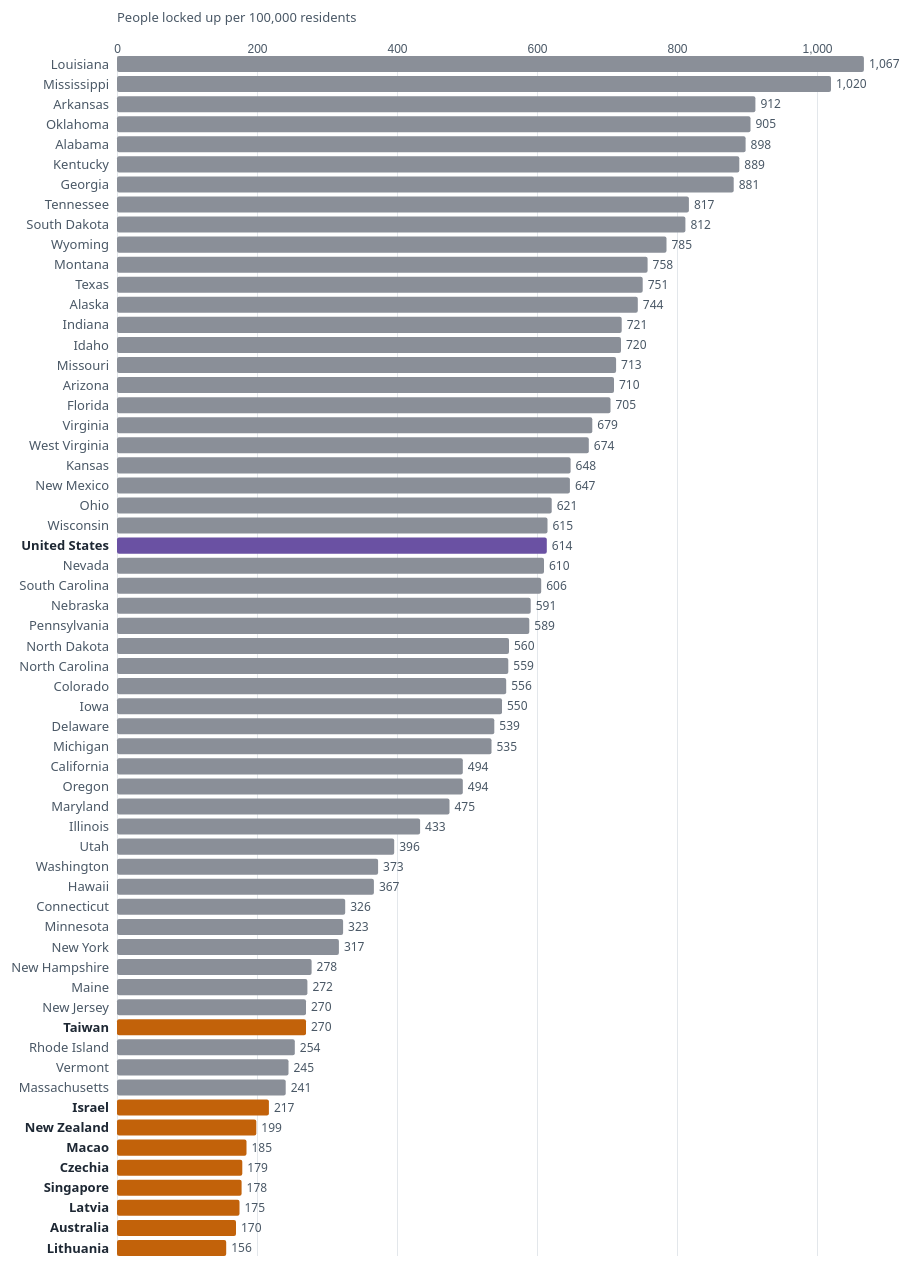
D3 v7 page, settled after 480 driven frames (8 s of simulated time); the page loaded 1 data file(s).


// ── js/load-data-states.js
// ---------- Page 2: load the combined ranking (made by prep/prepare_data.py) ----------

d3.csv("data/states-vs-countries.csv", d => ({
  name: d.name,
  type: d.type,          // "state", "country" or "us"
  rate: +d.rate,
  year: +d.year,
  source: d.source
})).then(data => {
  console.log(data);

  data.sort((a, b) => b.rate - a.rate);
  drawStateRanking(data);

  resizeCharts();                       // resize.js: work out the text scale
  updateRanking(false);                 // then lay out the rows at that scale
  onResize(() => updateRanking(false)); // and again whenever the window size changes
});

// ── js/resize.js
// ---------- Week 8: keep chart text readable when the SVG is shrunk (rule of three) ----------
// A viewBox SVG scales everything, text included:
//     shown size = font size × rendered width ÷ viewBox width
// e.g. 12px text in a 980-wide viewBox shown 490px wide appears at 6px.
// So we work out k = viewBox width ÷ rendered width (never below 1) and set it as the CSS
// variable --k on each chart. The CSS sizes chart text as calc(12px * var(--k)), so it is
// always shown at 12px or more (Week 8: chart text >= 12px).

const maxTextScale = 2.5;

const textScale = (svgNode) => {
  const viewBoxWidth = svgNode.viewBox.baseVal ? svgNode.viewBox.baseVal.width : 0;
  const renderedWidth = svgNode.getBoundingClientRect().width;
  if (!viewBoxWidth || !renderedWidth) return 1;
  return Math.min(maxTextScale, Math.max(1, viewBoxWidth / renderedWidth));
};

// charts that need to re-lay out labels when the text size changes register here
const resizeCallbacks = [];
const onResize = (callback) => resizeCallbacks.push(callback);

const resizeCharts = () => {
  d3.selectAll(".responsive-svg-container svg").each(function () {
    this.style.setProperty("--k", textScale(this));
  });
  resizeCallbacks.forEach(callback => callback());
};

let resizeTimer;
window.addEventListener("resize", () => {
  clearTimeout(resizeTimer);
  resizeTimer = setTimeout(resizeCharts, 150);
});

// ── js/shared-constants.js
// ---------- Shared constants (Week 6 pattern: one place for sizes, colours and scales) ----------

// Number formats
const formatNumber = d3.format(",");          // 1861647 -> 1,861,647
const formatPercent = d3.format(".1%");       // 0.701   -> 70.1%
const formatPercent0 = d3.format(".0%");      // 0.61    -> 61%

// Week 8: respect "reduce motion" in the operating system — no animated transitions
const reduceMotion = window.matchMedia("(prefers-reduced-motion: reduce)").matches;
const dur = ms => reduceMotion ? 0 : ms;

// Colours. Every one is at least 3:1 against white (WCAG 1.4.11 non-text contrast);
// colours that sit behind white text are at least 4.5:1 (WCAG 1.4.3).
const colours = {
  us: "#6a51a3",        // purple: the United States, on every page (6.3:1)
  others: "#8471b8",    // light purple: all other developed countries combined (4.2:1)
  state: "#8a8f98",     // grey: U.S. states (3.3:1)
  country: "#c2620a"    // burnt orange: developed countries (4.2:1)
};

// ---------- Page 1: bubble map ----------
const mapWidth = 820;
const mapHeight = 430;
const maxBubbleRadius = 60;   // the U.S. bubble
const minBubbleRadius = 3;    // tiny countries (San Marino, Andorra) stay hoverable

const projection = d3.geoNaturalEarth1();
const geoPath = d3.geoPath(projection);
const radiusScale = d3.scaleSqrt();  // sqrt scale: bubble AREA, not diameter, encodes the count (Week 2)

// Quick-zoom presets: [[west, south], [east, north]] in longitude/latitude
const zoomPresets = [
  { id: "world", label: "World", bounds: null, isActive: true },
  { id: "europe", label: "Europe", bounds: [[-12, 34], [36, 66]], isActive: false },
  { id: "asia", label: "East Asia", bounds: [[100, 0], [146, 46]], isActive: false }
];

// ---------- Page 1: side bar chart ----------
const barWidth = 320;
const barHeight = 170;
const barMargin = { top: 8, right: 12, bottom: 8, left: 12 };
const barInnerWidth = barWidth - barMargin.left - barMargin.right;
const barThickness = 44;

// ---------- Page 2: ranked bar chart ----------
const rankWidth = 980;
const rankMarginBase = { top: 50, right: 60, bottom: 20, left: 150 };
const rowHeightBase = 20;
const rowsWhenCollapsed = 60;

// ---------- Page 3: half sunburst ----------
const sunWidth = 900;
const sunHeight = 470;
const sunCentre = { x: sunWidth / 2, y: 445 };
// ring edges (radius) for depth 0 (centre) to depth 4 (specific offence)
const ringRadius = d3.scaleLinear().domain([0, 1, 2, 3, 4, 5]).range([0, 115, 175, 250, 330, 435]);

// Fill colours by branch and depth. All are at least 5:1 against the white labels drawn on them.
const branchColours = {
  root: ["#1d2733"],
  local: ["#1d2733", "#3a4552"],
  notconv: ["#1d2733", "#3a4552", "#7a3703", "#974506", "#b25409"],   // not convicted: orange
  conv: ["#1d2733", "#3a4552", "#2c4565", "#3b5878", "#4b6a8c"],      // convicted: blue
  agency: ["#1d2733", "#525b65", "#646e79"]                            // held for other agencies: grey
};

// ── js/state-ranking.js
// ---------- Page 2: U.S. states ranked against developed countries (horizontal bar chart) ----------

let rankSvg, rankInner, rankTooltip, rankData;
let showAll = false;
const xScaleR = d3.scaleLinear();
const yScaleR = d3.scaleBand();

const typeLabel = {
  state: "U.S. state",
  country: "Developed country",
  us: "United States (whole country)"
};

const drawStateRanking = (data) => {
  rankData = data;
  const countries = data.filter(d => d.type === "country");
  const states = data.filter(d => d.type === "state");

  // rank (1 = highest rate) and how each row compares with the other group
  data.forEach((d, i) => {
    d.rank = i + 1;
    d.countriesBelow = countries.filter(c => c.rate < d.rate).length;
    d.statesAbove = states.filter(s => s.rate > d.rate).length;
  });

  xScaleR.domain([0, d3.max(data, d => d.rate)]).nice();

  rankSvg = d3.select("#ranking-chart")
    .append("svg")
      .attr("viewBox", `0 0 ${rankWidth} 100`)   // height is set in updateRanking
      .attr("role", "img")
      .attr("aria-labelledby", "rank-title rank-desc");

  rankSvg.append("title").attr("id", "rank-title").text("Bar chart: incarceration rates of U.S. states and developed countries");
  rankSvg.append("desc").attr("id", "rank-desc").text(generateRankingDescription(data));

  rankInner = rankSvg.append("g");
  rankInner.append("g").attr("class", "axis axis-x").attr("aria-hidden", "true");
  rankInner.append("text").attr("class", "axis-label").attr("aria-hidden", "true")
    .text("People locked up per 100,000 residents");
  rankInner.append("g").attr("class", "rows");

  rankTooltip = createTooltip(rankSvg);

  addRankingControls(data);
  drawRankingTable(data);
};

// Week 8: a text summary for screen readers, built from the data
const generateRankingDescription = (data) => {
  const states = data.filter(d => d.type === "state");
  const countries = data.filter(d => d.type === "country");
  const top = states.slice(0, 3).map(d => `${d.name} ${d.rate}`).join(", ");
  const lowState = states[states.length - 1];
  const topCountry = countries[0];
  return `Bars sorted from highest to lowest rate. Grey bars are U.S. states, orange bars are developed countries, ` +
    `and the purple bar is the whole United States. Highest: ${top}. ` +
    `The lowest state is ${lowState.name} at ${lowState.rate}. The highest developed country is ${topCountry.name} at ${topCountry.rate}. ` +
    `Every state is above every developed country except ${topCountry.name}. The full list is in the table below the chart.`;
};

const updateRanking = (animate = true) => {
  const data = rankData;
  const k = textScale(rankSvg.node());   // resize.js: grow spacing with the text on small screens
  const margin = {
    top: rankMarginBase.top * k,
    right: rankMarginBase.right * k,
    bottom: rankMarginBase.bottom,
    left: rankMarginBase.left * k
  };
  const rowHeight = rowHeightBase * k;
  const innerWidth = rankWidth - margin.left - margin.right;
  const visible = showAll ? data : data.slice(0, rowsWhenCollapsed);
  const innerHeight = visible.length * rowHeight;
  const duration = animate ? dur(600) : 0;

  xScaleR.range([0, innerWidth]);
  yScaleR
    .domain(visible.map(d => d.name))
    .range([0, innerHeight])
    .paddingInner(0.2);

  // set the size straight away (not in a transition) so rows are never clipped
  rankSvg.attr("viewBox", `0 0 ${rankWidth} ${innerHeight + margin.top + margin.bottom}`);
  rankInner.attr("transform", `translate(${margin.left}, ${margin.top})`);

  rankInner.select(".axis-x")
    .call(d3.axisTop(xScaleR).ticks(6).tickSize(-innerHeight).tickFormat(d3.format(",")));
  rankInner.select(".axis-label")
    .attr("y", -34 * k);

  // one <g> per row: bar + name + value
  const rows = rankInner.select(".rows")
    .selectAll(".rank-row")
    .data(visible, d => d.name)
    .join(
      enter => {
        const row = enter.append("g")
          .attr("class", d => `rank-row ${d.type}`)
          .attr("data-name", d => d.name)
          .attr("opacity", 0);
        row.append("rect").attr("class", d => `rank-bar ${d.type}`).attr("rx", 2).attr("width", 0);
        row.append("text").attr("class", d => `rank-name ${d.type}`).attr("text-anchor", "end").attr("dy", "0.35em").text(d => d.name);
        row.append("text").attr("class", "rank-value").attr("dy", "0.35em").text(d => formatNumber(d.rate));
        row.transition().duration(duration).attr("opacity", 1);
        return row;
      },
      update => update,
      exit => exit.remove()
    );

  // position everything (also re-run when the text size changes)
  rows.attr("transform", d => `translate(0, ${yScaleR(d.name)})`);
  rows.select(".rank-bar")
    .attr("height", yScaleR.bandwidth())
    .transition().duration(duration)
      .attr("width", d => xScaleR(d.rate));
  rows.select(".rank-name")
    .attr("x", -8 * k)
    .attr("y", yScaleR.bandwidth() / 2);
  rows.select(".rank-value")
    .attr("x", d => xScaleR(d.rate) + 5 * k)
    .attr("y", yScaleR.bandwidth() / 2);

  // keyboard: ONE tab stop for the chart; the arrow keys move between rows (Week 8)
  rows
    .attr("tabindex", (d, i) => i === 0 ? 0 : -1)
    .attr("aria-label", d => `${d.name}, ${typeLabel[d.type]}: ${formatNumber(d.rate)} per 100,000, rank ${d.rank} of ${data.length}`);

  attachRowEvents();
};

const comparisonLine = (d, countryCount) => {
  if (d.type === "country") return `${d.statesAbove} of 50 U.S. states have a higher rate`;
  if (d.countriesBelow === countryCount) return `Higher than all ${countryCount} other developed countries`;
  return `Higher than ${d.countriesBelow} of the ${countryCount} other developed countries`;
};

const attachRowEvents = () => {
  const data = rankData;
  const countryCount = data.filter(d => d.type === "country").length;

  const show = (d) => {
    const k = textScale(rankSvg.node());
    const [, , , svgHeight] = rankSvg.attr("viewBox").split(" ").map(Number);
    const top = rankMarginBase.top * k + yScaleR(d.name);
    const xEnd = rankMarginBase.left * k + xScaleR(d.rate);
    showTooltip(rankTooltip, {
      title: d.name,
      lines: [
        typeLabel[d.type],
        `${formatNumber(d.rate)} locked up per 100,000 residents (${d.year})`,
        `Rank ${d.rank} of ${data.length}`,
        comparisonLine(d, countryCount)
      ],
      // above the row (below if there is no room), centred on the end of its bar
      anchor: { x: xEnd, top, bottom: top + yScaleR.bandwidth() },
      bounds: [rankWidth, svgHeight]
    });
  };

  rankInner.selectAll(".rank-row")
    .on("mouseenter focus", (e, d) => {
      d3.select(e.currentTarget).classed("highlight", true);
      show(d);
    })
    .on("mouseleave blur", (e, d) => {
      const selected = d3.select("#state-select").property("value");
      d3.select(e.currentTarget).classed("highlight", d.name === selected);
      hideTooltip(rankTooltip);
    })
    .on("keydown", (e) => {
      const rows = rankInner.selectAll(".rank-row").nodes();
      const i = rows.indexOf(e.currentTarget);
      const moves = { ArrowDown: i + 1, ArrowUp: i - 1, Home: 0, End: rows.length - 1 };
      if (!(e.key in moves)) return;
      e.preventDefault();
      const next = rows[Math.max(0, Math.min(rows.length - 1, moves[e.key]))];
      rows.forEach(r => r.setAttribute("tabindex", -1));
      next.setAttribute("tabindex", 0);
      next.focus();
    });
};

// ---------- Controls: "Show all" toggle and "Find a state" dropdown ----------
const addRankingControls = (data) => {
  const button = d3.select("#show-all");
  const label = () => showAll ? `Show the top ${rowsWhenCollapsed} only` : `Show all ${data.length}`;
  button.attr("type", "button").text(label()).attr("aria-expanded", showAll);

  button.on("click", () => {
    showAll = !showAll;
    button.text(label()).attr("aria-expanded", showAll);
    updateRanking();
    highlightState(d3.select("#state-select").property("value"), false);
    announce(showAll ? `Showing all ${data.length} rows` : `Showing the top ${rowsWhenCollapsed} rows`);
  });

  const states = data.filter(d => d.type === "state").sort((a, b) => d3.ascending(a.name, b.name));
  const select = d3.select("#state-select");
  select.selectAll("option.state")
    .data(states)
    .join("option")
      .attr("class", "state")
      .attr("value", d => d.name)
      .text(d => d.name);

  select.on("change", (e) => highlightState(e.target.value, true));
};

const highlightState = (name, scroll) => {
  const data = rankData;
  rankInner.selectAll(".rank-row").classed("highlight", d => d.name === name);
  const summary = d3.select("#state-summary");
  if (!name) { summary.text(""); return; }

  const d = data.find(r => r.name === name);
  const countryCount = data.filter(r => r.type === "country").length;
  const above = data.filter(r => r.type === "country" && r.rate > d.rate).map(r => r.name);
  summary.text(
    `${d.name} is number ${d.rank} of ${data.length}, with ${formatNumber(d.rate)} people locked up per 100,000. ` +
    (above.length === 0
      ? `That is higher than all ${countryCount} other developed countries.`
      : `Only ${above.join(", ")} ${above.length === 1 ? "has" : "have"} a higher rate.`)
  );

  if (scroll) {
    const node = rankInner.select(`.rank-row[data-name="${CSS.escape(name)}"]`).node();
    if (node) node.scrollIntoView({ behavior: reduceMotion ? "auto" : "smooth", block: "center" });
  }
};

// Week 8 / Chartability: the full ranking as a table
const drawRankingTable = (data) => {
  const rows = d3.select("#ranking-table tbody")
    .selectAll("tr")
    .data(data)
    .join("tr");

  rows.append("td").attr("class", "num").text(d => d.rank);
  rows.append("th").attr("scope", "row").text(d => d.name);
  rows.append("td").text(d => typeLabel[d.type]);
  rows.append("td").attr("class", "num").text(d => formatNumber(d.rate));
  rows.append("td").attr("class", "num").text(d => d.year);
};

// ── js/tooltip.js
// ---------- SVG tooltip (Week 6) made accessible (Week 8) ----------
// The tooltip is a <g> inside the chart's own SVG. Everything it shows is also written to an
// aria-live region (#tooltip-announcer) so screen-reader users hear it when a mark gets focus.

const createTooltip = (svg) => {
  const tooltip = svg
    .append("g")
      .attr("class", "tooltip")
      .attr("aria-hidden", "true")
      .attr("opacity", 0);

  tooltip
    .append("rect")
      .attr("rx", 4)
      .attr("ry", 4);

  tooltip.append("text");

  return tooltip;
};

const announce = (message) => {
  d3.select("#tooltip-announcer").text(message);
};

// anchor: { x, top, bottom } puts the box above the mark (below if there is no room)
//         { y, left, right } puts the box to the right of the mark (left if there is no room)
const showTooltip = (tooltip, { title, lines, anchor, bounds }) => {
  const k = textScale(tooltip.node().ownerSVGElement);   // grow spacing with the text (resize.js)
  const lineHeight = 20 * k;
  const padding = 10 * k;

  tooltip
    .select("text")
    .selectAll("tspan")
    .data([title, ...lines])
    .join("tspan")
      .attr("class", (d, i) => i === 0 ? "tooltip-title" : "tooltip-detail")
      .attr("x", padding)
      .attr("y", (d, i) => padding + 15 * k + i * lineHeight)
      .text(d => d);

  const boxWidth = tooltip.select("text").node().getBBox().width + padding * 2;
  const boxHeight = (lines.length + 1) * lineHeight + padding * 1.2;

  tooltip.select("rect")
    .attr("width", boxWidth)
    .attr("height", boxHeight);

  const [maxX, maxY] = bounds;
  let x, y;

  if (anchor.x !== undefined) {
    x = anchor.x - boxWidth / 2;
    y = anchor.top - boxHeight - 8;
    if (y < 4) y = anchor.bottom + 8;
  } else {
    x = anchor.right + 10;
    if (x + boxWidth > maxX - 4) x = anchor.left - boxWidth - 10;
    y = anchor.y - boxHeight / 2;
  }

  // keep the whole box inside the SVG
  x = Math.max(4, Math.min(x, maxX - boxWidth - 4));
  y = Math.max(4, Math.min(y, maxY - boxHeight - 4));

  tooltip
    .raise()
    .attr("transform", `translate(${x}, ${y})`)
    .interrupt()
    .transition()
      .duration(dur(150))
      .attr("opacity", 1);

  announce(`${title}. ${lines.join(". ")}.`);
};

const hideTooltip = (tooltip) => {
  tooltip
    .interrupt()
    .attr("opacity", 0)
    .attr("transform", "translate(-1000, -1000)");
};

// Week 8 keyboard pattern: arrow keys move focus to the next / previous mark
const arrowKeyNavigation = (e) => {
  const keys = { ArrowRight: 1, ArrowDown: 1, ArrowLeft: -1, ArrowUp: -1 };
  if (!(e.key in keys)) return;
  e.preventDefault();
  const step = keys[e.key];
  let next = step > 0 ? e.currentTarget.nextElementSibling : e.currentTarget.previousElementSibling;
  while (next && !next.hasAttribute("tabindex")) {
    next = step > 0 ? next.nextElementSibling : next.previousElementSibling;
  }
  if (next) next.focus();
};


### data: data/states-vs-countries.csv
name, type, rate, year, source
Louisiana, state, 1067, 2024, Prison Policy Initiative
Mississippi, state, 1020, 2024, Prison Policy Initiative
Arkansas, state, 912, 2024, Prison Policy Initiative
Oklahoma, state, 905, 2024, Prison Policy Initiative
Alabama, state, 898, 2024, Prison Policy Initiative
Kentucky, state, 889, 2024, Prison Policy Initiative
Georgia, state, 881, 2024, Prison Policy Initiative
Tennessee, state, 817, 2024, Prison Policy Initiative
South Dakota, state, 812, 2024, Prison Policy Initiative
Wyoming, state, 785, 2024, Prison Policy Initiative
Montana, state, 758, 2024, Prison Policy Initiative
Texas, state, 751, 2024, Prison Policy Initiative
Alaska, state, 744, 2024, Prison Policy Initiative
Indiana, state, 721, 2024, Prison Policy Initiative
Idaho, state, 720, 2024, Prison Policy Initiative
Missouri, state, 713, 2024, Prison Policy Initiative
Arizona, state, 710, 2024, Prison Policy Initiative
Florida, state, 705, 2024, Prison Policy Initiative
Virginia, state, 679, 2024, Prison Policy Initiative
West Virginia, state, 674, 2024, Prison Policy Initiative
Kansas, state, 648, 2024, Prison Policy Initiative
New Mexico, state, 647, 2024, Prison Policy Initiative
Ohio, state, 621, 2024, Prison Policy Initiative
Wisconsin, state, 615, 2024, Prison Policy Initiative
United States, us, 614, 2024, Prison Policy Initiative
Nevada, state, 610, 2024, Prison Policy Initiative
South Carolina, state, 606, 2024, Prison Policy Initiative
Nebraska, state, 591, 2024, Prison Policy Initiative
Pennsylvania, state, 589, 2024, Prison Policy Initiative
North Dakota, state, 560, 2024, Prison Policy Initiative
North Carolina, state, 559, 2024, Prison Policy Initiative
Colorado, state, 556, 2024, Prison Policy Initiative
Iowa, state, 550, 2024, Prison Policy Initiative
Delaware, state, 539, 2024, Prison Policy Initiative
Michigan, state, 535, 2024, Prison Policy Initiative
California, state, 494, 2024, Prison Policy Initiative
Oregon, state, 494, 2024, Prison Policy Initiative
Maryland, state, 475, 2024, Prison Policy Initiative
Illinois, state, 433, 2024, Prison Policy Initiative
Utah, state, 396, 2024, Prison Policy Initiative
Washington, state, 373, 2024, Prison Policy Initiative
Hawaii, state, 367, 2024, Prison Policy Initiative
Connecticut, state, 326, 2024, Prison Policy Initiative
Minnesota, state, 323, 2024, Prison Policy Initiative
New York, state, 317, 2024, Prison Policy Initiative
New Hampshire, state, 278, 2024, Prison Policy Initiative
Maine, state, 272, 2024, Prison Policy Initiative
New Jersey, state, 270, 2024, Prison Policy Initiative
Taiwan, country, 270, 2025, World Prison Brief via Our World in Data
Rhode Island, state, 254, 2024, Prison Policy Initiative
Vermont, state, 245, 2024, Prison Policy Initiative
Massachusetts, state, 241, 2024, Prison Policy Initiative
Israel, country, 217, 2023, World Prison Brief via Our World in Data
New Zealand, country, 199, 2025, World Prison Brief via Our World in Data
Macao, country, 185, 2025, World Prison Brief via Our World in Data
Czechia, country, 179, 2025, World Prison Brief via Our World in Data
Singapore, country, 178, 2024, World Prison Brief via Our World in Data
Latvia, country, 175, 2024, World Prison Brief via Our World in Data
Australia, country, 170, 2025, World Prison Brief via Our World in Data
Lithuania, country, 156, 2024, World Prison Brief via Our World in Data
... 30 more rows